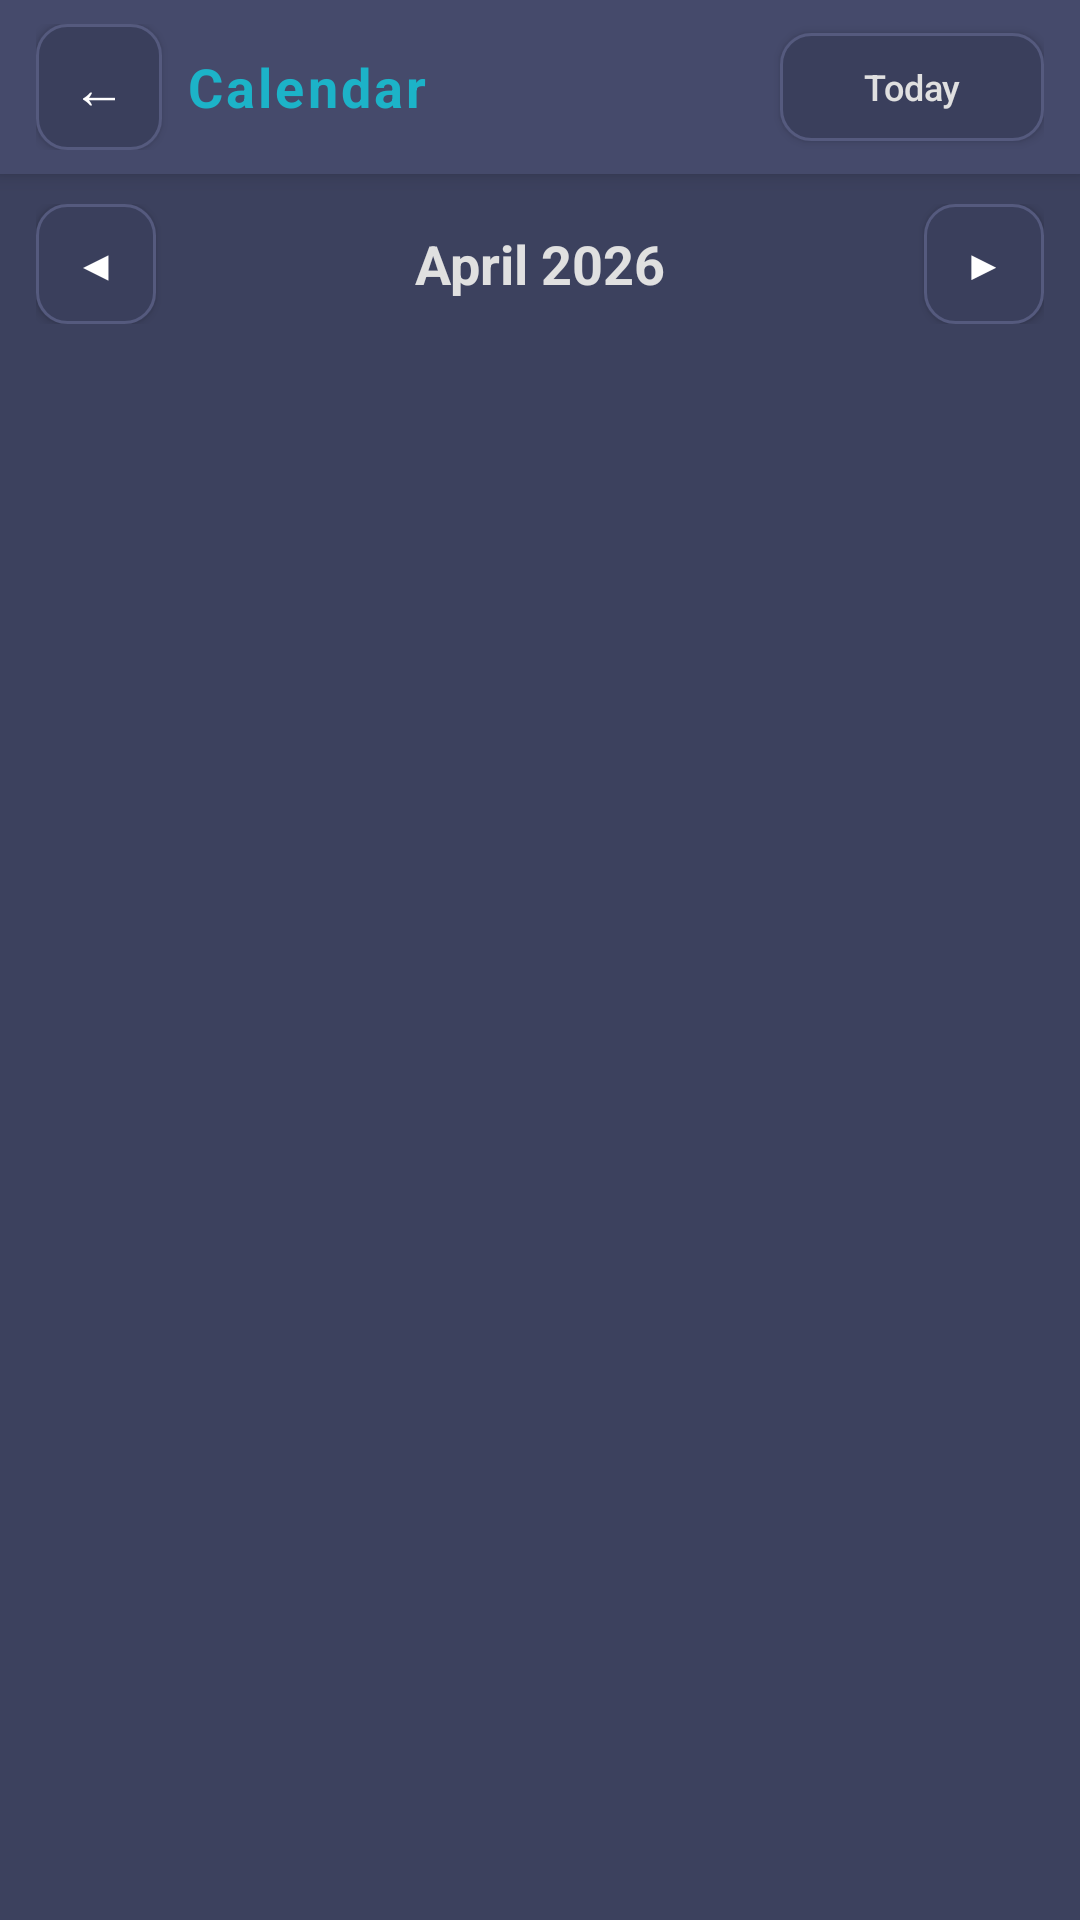

Layout XML and referenced resources for this Android screen:
<!-- AndroidManifest.xml: activity theme AppTheme -->
<!-- res/layout/activity_calendar.xml -->
<?xml version="1.0" encoding="utf-8"?>
<LinearLayout xmlns:android="http://schemas.android.com/apk/res/android"
    android:layout_width="match_parent"
    android:layout_height="match_parent"
    android:orientation="vertical"
    android:background="@color/login_bg">

    
    <LinearLayout
        android:layout_width="match_parent"
        android:layout_height="wrap_content"
        android:orientation="horizontal"
        android:gravity="center_vertical"
        android:paddingHorizontal="12dp"
        android:paddingVertical="8dp"
        android:background="@color/login_card_bg"
        android:elevation="4dp">

        <Button
            android:id="@+id/cal_btn_back"
            android:layout_width="42dp"
            android:layout_height="42dp"
            android:text="←"
            android:textSize="18sp"
            android:background="@drawable/btn_secondary"
            android:layout_marginEnd="8dp" />

        <TextView
            android:id="@+id/cal_nav_title"
            android:layout_width="0dp"
            android:layout_height="wrap_content"
            android:layout_weight="1"
            android:text="Calendar"
            android:textColor="@color/login_accent"
            android:textSize="18sp"
            android:textStyle="bold"
            android:letterSpacing="0.06" />

        <Button
            android:id="@+id/cal_btn_today"
            android:layout_width="wrap_content"
            android:layout_height="36dp"
            android:text="Today"
            android:textSize="12sp"
            android:textColor="@color/login_text"
            android:background="@drawable/btn_secondary"
            android:paddingHorizontal="12dp"
            android:textAllCaps="false" />
    </LinearLayout>

    
    <LinearLayout
        android:layout_width="match_parent"
        android:layout_height="wrap_content"
        android:orientation="horizontal"
        android:gravity="center_vertical"
        android:paddingHorizontal="12dp"
        android:paddingVertical="10dp">

        <Button
            android:id="@+id/cal_btn_prev"
            android:layout_width="40dp"
            android:layout_height="40dp"
            android:text="◀"
            android:textSize="14sp"
            android:background="@drawable/btn_secondary" />

        <TextView
            android:id="@+id/cal_month_label"
            android:layout_width="0dp"
            android:layout_height="wrap_content"
            android:layout_weight="1"
            android:gravity="center"
            android:text="April 2026"
            android:textColor="@color/login_text"
            android:textSize="18sp"
            android:textStyle="bold" />

        <Button
            android:id="@+id/cal_btn_next"
            android:layout_width="40dp"
            android:layout_height="40dp"
            android:text="▶"
            android:textSize="14sp"
            android:background="@drawable/btn_secondary" />
    </LinearLayout>

    
    <LinearLayout
        android:id="@+id/cal_weekday_header"
        android:layout_width="match_parent"
        android:layout_height="wrap_content"
        android:orientation="horizontal"
        android:paddingHorizontal="6dp"
        android:paddingBottom="4dp" />

    
    <LinearLayout
        android:id="@+id/cal_grid"
        android:layout_width="match_parent"
        android:layout_height="wrap_content"
        android:orientation="vertical"
        android:paddingHorizontal="6dp" />

    
    <LinearLayout
        android:id="@+id/cal_results_panel"
        android:layout_width="match_parent"
        android:layout_height="0dp"
        android:layout_weight="1"
        android:orientation="vertical"
        android:background="@drawable/login_card_bg"
        android:padding="14dp"
        android:layout_margin="12dp"
        android:visibility="gone">

        <TextView
            android:id="@+id/cal_results_label"
            android:layout_width="wrap_content"
            android:layout_height="wrap_content"
            android:textColor="@color/login_text"
            android:textSize="15sp"
            android:textStyle="bold"
            android:layout_marginBottom="8dp" />

        <ScrollView
            android:layout_width="match_parent"
            android:layout_height="0dp"
            android:layout_weight="1">

            <LinearLayout
                android:id="@+id/cal_results_list"
                android:layout_width="match_parent"
                android:layout_height="wrap_content"
                android:orientation="vertical" />
        </ScrollView>
    </LinearLayout>

    
    <View
        android:id="@+id/cal_spacer"
        android:layout_width="match_parent"
        android:layout_height="0dp"
        android:layout_weight="1" />

</LinearLayout>
<!-- resources referenced by this layout -->
<resources>
  <color name="login_accent">#1cb3c8</color>
  <color name="login_bg">#3c415e</color>
  <color name="login_card_bg">#454a6b</color>
  <color name="login_text">#e0e0e0</color>
  <!-- drawable btn_secondary (drawable) -->
  <?xml version="1.0" encoding="utf-8"?>
  <ripple xmlns:android="http://schemas.android.com/apk/res/android"
      android:color="#40ffffff">
      <item>
          <shape android:shape="rectangle">
              <solid android:color="@color/login_input_bg" />
              <corners android:radius="10dp" />
              <stroke android:width="1dp" android:color="@color/login_card_border" />
          </shape>
      </item>
  </ripple>
  <!-- drawable login_card_bg (drawable) -->
  <?xml version="1.0" encoding="utf-8"?>
  <shape xmlns:android="http://schemas.android.com/apk/res/android"
      android:shape="rectangle">
      <solid android:color="@color/login_card_bg" />
      <corners android:radius="16dp" />
      <stroke android:width="1dp" android:color="@color/login_card_border" />
  </shape>
  <style name="AppTheme" parent="Theme.AppCompat.NoActionBar">
          <item name="colorPrimary">@color/primary</item>
          <item name="colorPrimaryDark">@color/login_bg</item>
          <item name="android:statusBarColor">@color/login_bg</item>
          <item name="android:navigationBarColor">@color/login_bg</item>
          <item name="android:windowBackground">@color/white</item>
      </style>
  <color name="login_input_bg">#3a3f5c</color>
  <color name="login_card_border">#555a7e</color>
  <color name="primary">#2563eb</color>
  <color name="white">#ffffff</color>
</resources>
